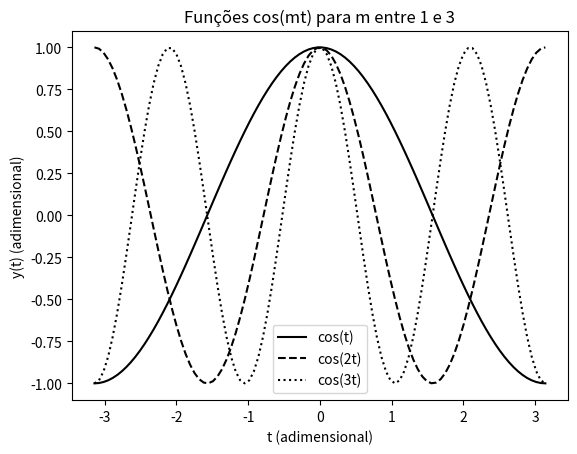

Write the Python code that produced this figure.
## 2023.01.23
# [redacted]
# [redacted]

import matplotlib.pyplot as plt ## to plot the graphics
import numpy as np ## to use mathematical resources

t = np.linspace(-np.pi, np.pi, 100)

plt.plot(t, np.cos(t), 'k-', label='cos(t)')
plt.plot(t, np.cos(2*t), 'k--', label='cos(2t)')
plt.plot(t, np.cos(3*t), 'k:', label='cos(3t)')

plt.xlabel("t (adimensional)")
plt.ylabel("y(t) (adimensional)")

plt.title("Funções cos(mt) para m entre 1 e 3")
plt.legend()

plt.show()
